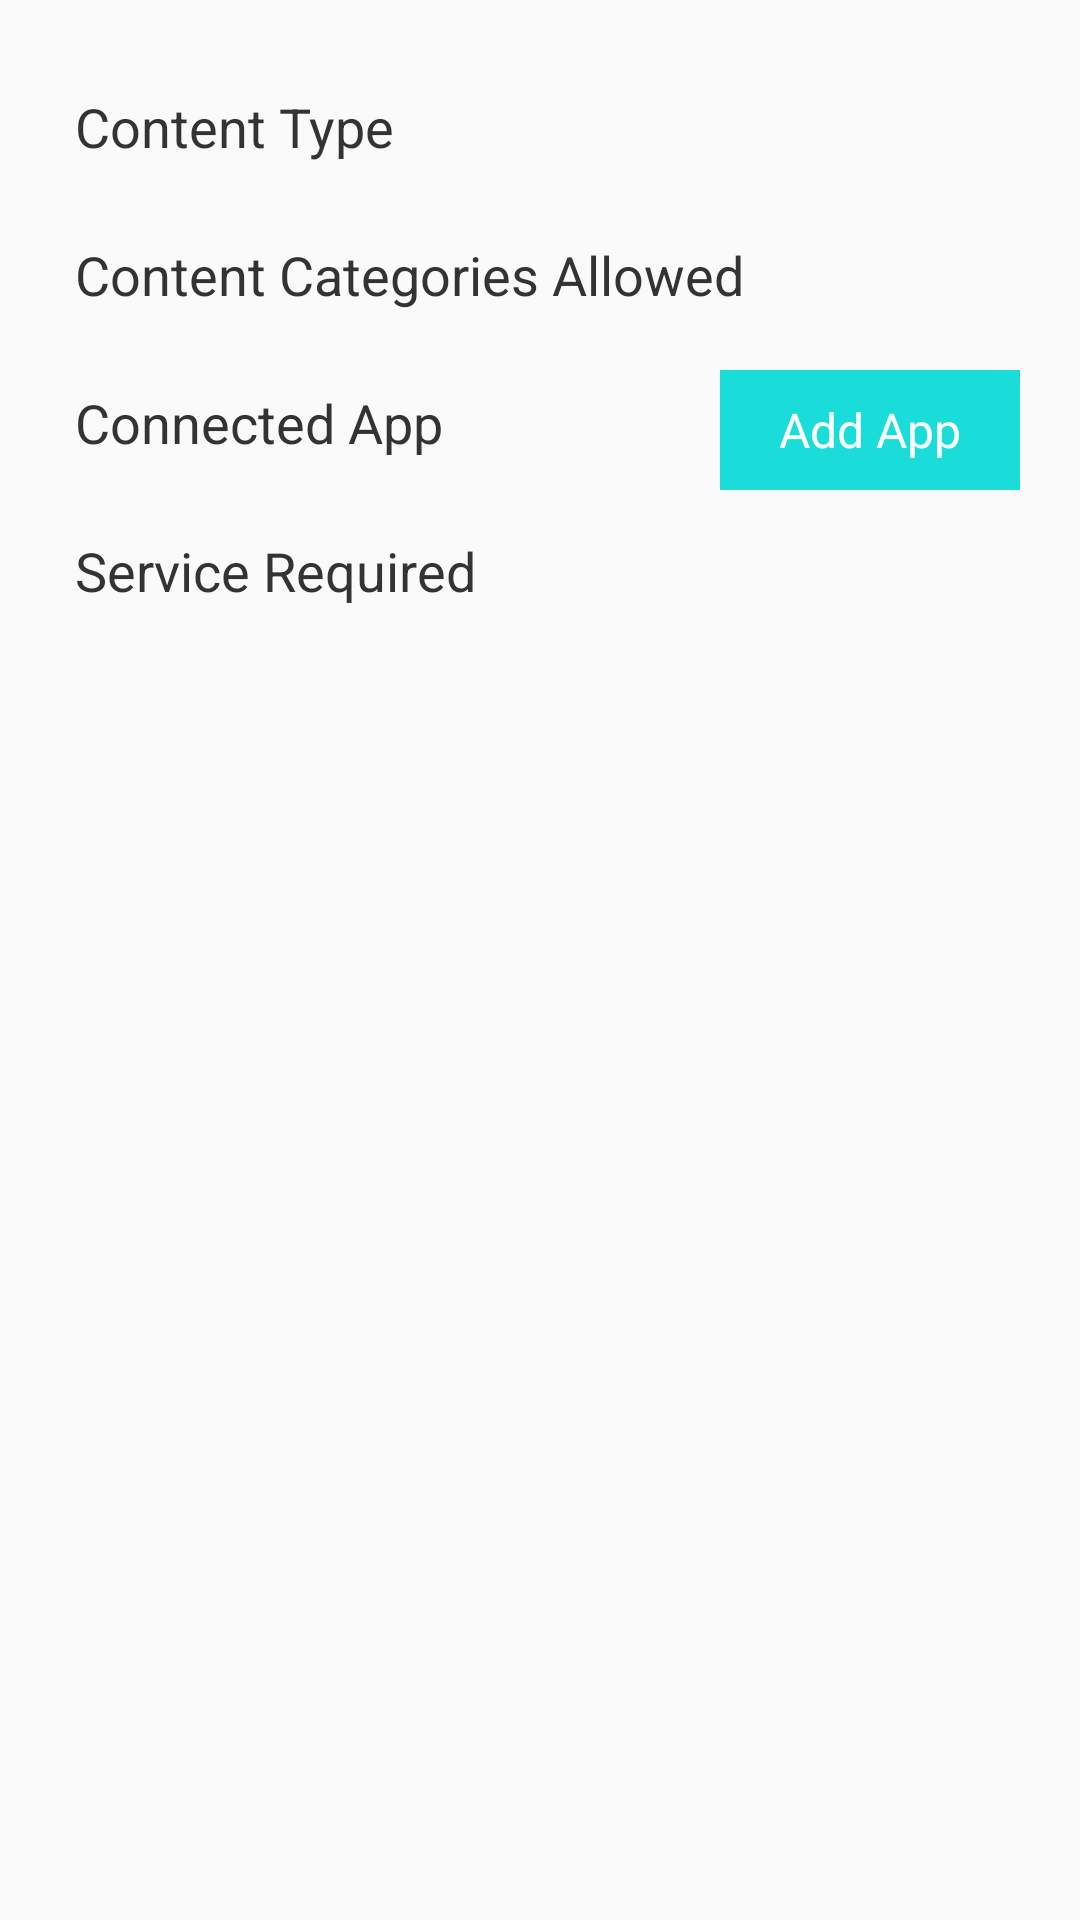

Reconstruct the res/layout file that produces this screen, plus the resources it refers to.
<!-- AndroidManifest.xml: application theme AppTheme -->
<!-- res/layout/activity_advanced_settings.xml -->
<?xml version="1.0" encoding="utf-8"?>
<LinearLayout xmlns:android="http://schemas.android.com/apk/res/android"
    xmlns:app="http://schemas.android.com/apk/res-auto"
    xmlns:tools="http://schemas.android.com/tools"
    android:orientation="vertical"
    android:layout_width="match_parent"
    android:layout_height="match_parent"
    tools:context=".ui.activity.addChannel.AdvancedSettingsActivity"
    android:padding="20dp">

    <TextView
        android:id="@+id/content_type"
        android:layout_width="match_parent"
        android:layout_height="wrap_content"
        android:layout_marginBottom="5dp"
        android:drawableEnd="@drawable/ic_keyboard_arrow_right_black_24dp"
        android:paddingStart="5dp"
        android:paddingTop="10dp"
        android:paddingEnd="5dp"
        android:paddingBottom="10dp"
        android:text="Content Type"
        android:textColor="@color/primaryText"
        android:textSize="18sp" />

    <TextView
        android:id="@+id/categories_allowed"
        android:layout_width="match_parent"
        android:layout_height="wrap_content"
        android:layout_marginBottom="5dp"
        android:drawableEnd="@drawable/ic_keyboard_arrow_right_black_24dp"
        android:paddingStart="5dp"
        android:paddingTop="10dp"
        android:paddingEnd="5dp"
        android:paddingBottom="10dp"
        android:text="Content Categories Allowed"
        android:textColor="@color/primaryText"
        android:textSize="18sp" />

    <RelativeLayout
        android:layout_width="match_parent"
        android:layout_height="wrap_content">

    <TextView
        android:id="@+id/connected_app"
        android:layout_width="200dp"
        android:layout_height="wrap_content"
        android:layout_marginBottom="5dp"
        android:paddingStart="5dp"
        android:paddingTop="10dp"
        android:paddingEnd="5dp"
        android:paddingBottom="10dp"
        android:layout_alignParentStart="true"
        android:text="Connected App"
        android:textColor="@color/primaryText"
        android:textSize="18sp" />

        <TextView
            android:id="@+id/follow"
            android:layout_width="100dp"
            android:layout_height="40dp"
            android:gravity="center"
            android:layout_alignParentEnd="true"
            android:layout_centerVertical="true"
            android:background="@color/colorPrimary"
            android:fontFamily="@font/pt_sans"
            android:text="Add App"
            android:textColor="#fff"
            android:textSize="16sp" />
    </RelativeLayout>

    <TextView
        android:id="@+id/service_required"
        android:layout_width="match_parent"
        android:layout_height="wrap_content"
        android:drawableEnd="@drawable/ic_keyboard_arrow_right_black_24dp"
        android:paddingStart="5dp"
        android:paddingTop="10dp"
        android:paddingEnd="5dp"
        android:paddingBottom="10dp"
        android:text="Service Required"
        android:textColor="@color/primaryText"
        android:textSize="18sp" />

</LinearLayout>
<!-- resources referenced by this layout -->
<resources>
  <color name="colorPrimary">#1addda</color>
  <color name="primaryText">#333333</color>
  <style name="AppTheme" parent="Theme.AppCompat.Light.DarkActionBar">
          
          <item name="colorPrimary">@color/colorPrimary</item>
          <item name="colorPrimaryDark">@color/colorPrimaryDark</item>
          <item name="colorAccent">@color/colorAccent</item>
      </style>
  <color name="colorPrimaryDark">#006064</color>
  <color name="colorAccent">#D81B60</color>
</resources>
